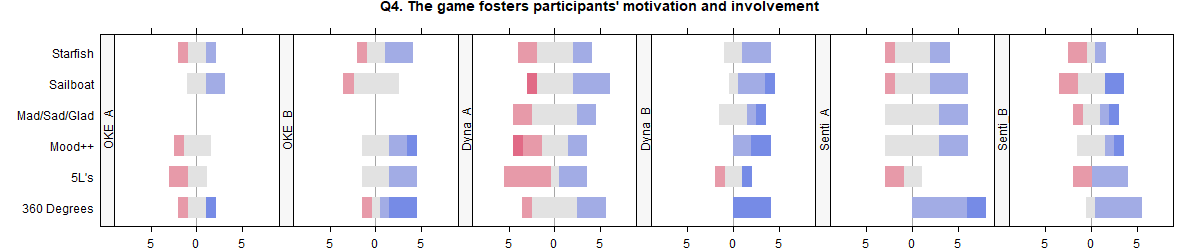

The file beside this chart, header and first rows:
, OKE_A, OKE_B, Dyna_A, Dyna_B, Senti_A, Senti_B, ALL
Starfish, 3, 3.333, 3, 3.6, 3.143, 2.75, 3.147
Sailboat, 3.5, 2.833, 3.222, 4, 3.333, 3.286, 3.325
Mad/Sad/Glad, , , 3, 3.6, 3.333, 3.4, 3.286
Mood++, 2.75, 3.667, 2.75, 4.5, 3.333, 3.6, 3.361
5L's, 2.5, 3.5, 2.778, 3.25, 2.5, 3.333, 3
360 Degrees, 3.25, 4, 3.222, 5, 4.25, 3.833, 3.865
